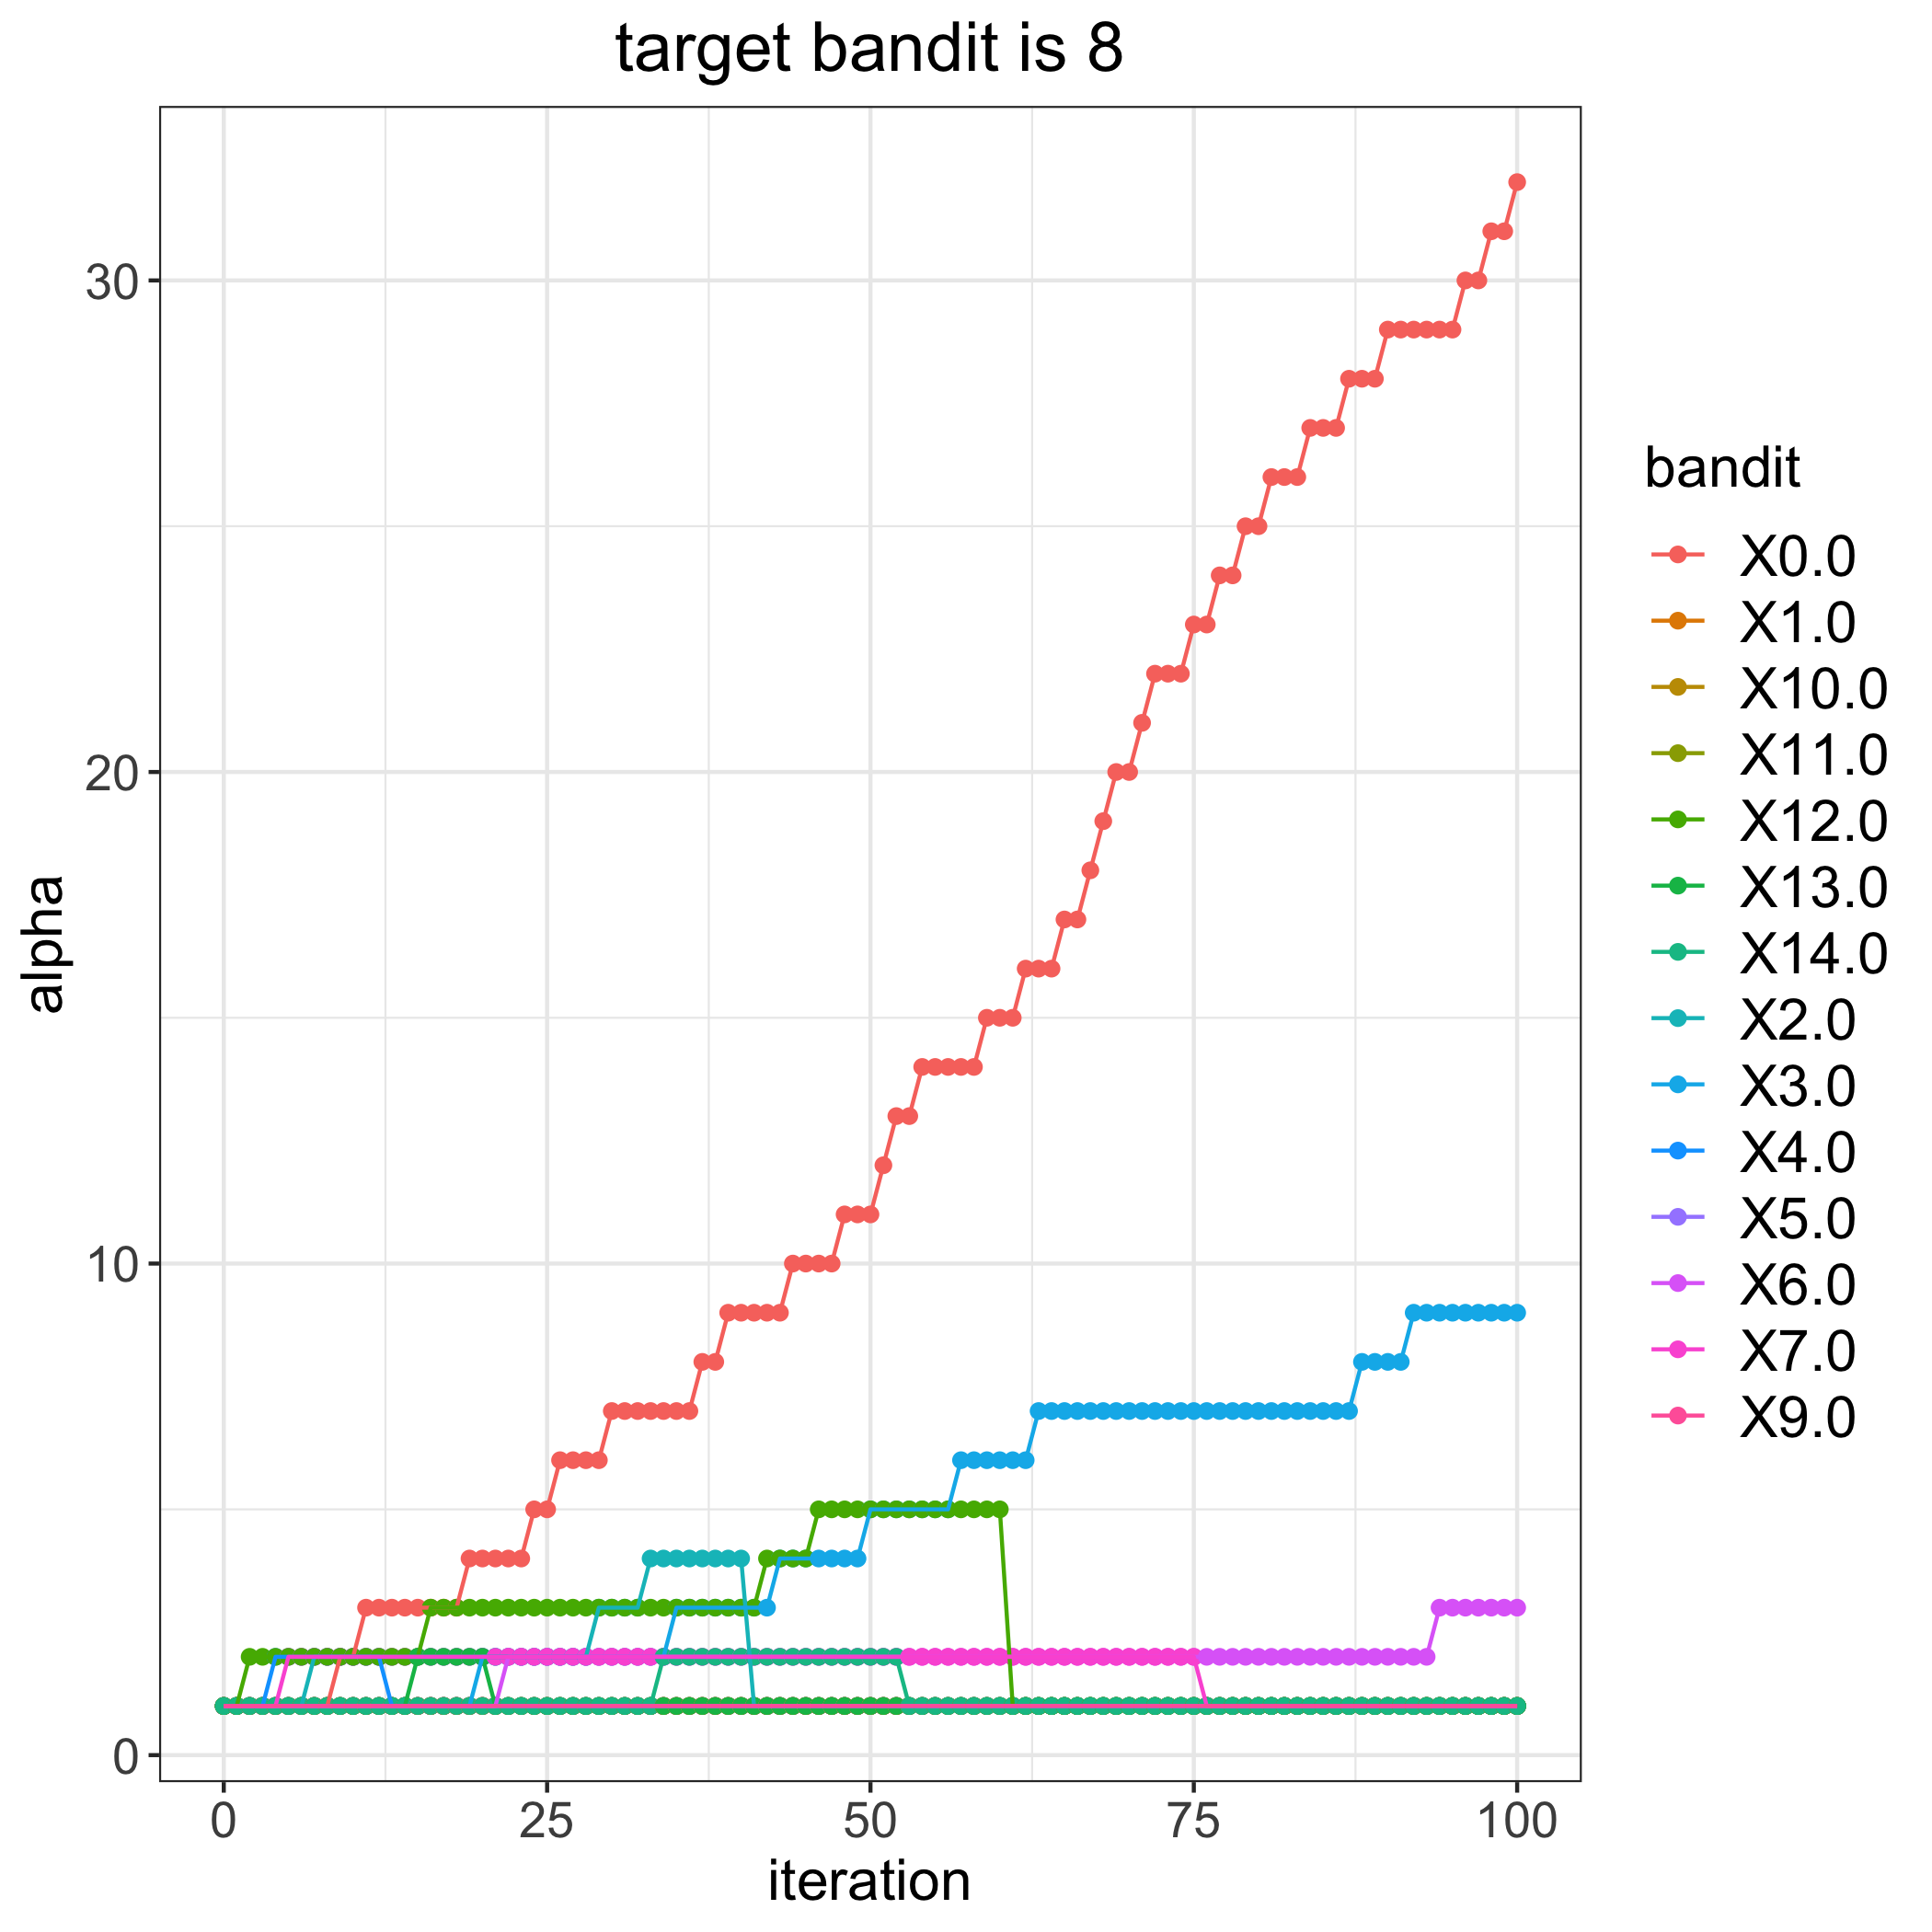

The data file committed next to this chart (first rows):
, 0.0, 1.0, 2.0, 3.0, 4.0, 5.0, 6.0, 7.0, 9.0, 10.0, 11.0, 12.0, 13.0, 14.0
0, 1, 1, 1, 1, 1, 1, 1, 1, 1, 1, 1, 1, 1, 1
1, 1, 1, 1, 1, 1, 1, 1, 1, 1, 1, 1, 1, 1, 1
2, 1, 1, 1, 1, 1, 1, 1, 1, 1, 1, 1, 2, 1, 1
3, 1, 1, 1, 1, 1, 1, 1, 1, 1, 1, 1, 2, 1, 1
4, 1, 1, 1, 1, 2, 1, 1, 1, 1, 1, 1, 2, 1, 1
5, 1, 1, 1, 1, 2, 1, 1, 2, 1, 1, 1, 2, 1, 1
6, 1, 1, 1, 1, 2, 1, 1, 2, 1, 1, 1, 2, 1, 1
7, 1, 1, 2, 1, 2, 1, 1, 2, 1, 1, 1, 2, 1, 1
8, 1, 1, 2, 1, 2, 1, 1, 2, 1, 1, 1, 2, 1, 1
9, 2, 1, 2, 1, 2, 1, 1, 2, 1, 1, 1, 2, 1, 1
10, 2, 1, 2, 1, 2, 1, 1, 2, 1, 1, 1, 2, 1, 1
11, 3, 1, 2, 1, 2, 1, 1, 2, 1, 1, 1, 2, 1, 1
12, 3, 1, 2, 1, 2, 1, 1, 2, 1, 1, 1, 2, 1, 1
13, 3, 1, 2, 1, 1, 1, 1, 2, 1, 1, 1, 2, 1, 1
14, 3, 1, 2, 1, 1, 1, 1, 2, 1, 1, 1, 2, 1, 1
15, 3, 1, 2, 1, 1, 1, 1, 2, 1, 1, 1, 2, 2, 1
16, 3, 1, 2, 1, 1, 1, 1, 2, 1, 1, 1, 3, 2, 1
17, 3, 1, 2, 1, 1, 1, 1, 2, 1, 1, 1, 3, 2, 1
18, 3, 1, 2, 1, 1, 1, 1, 2, 1, 1, 1, 3, 2, 1
19, 4, 1, 2, 1, 1, 1, 1, 2, 1, 1, 1, 3, 2, 1
20, 4, 1, 2, 2, 1, 1, 1, 2, 1, 1, 1, 3, 2, 1
21, 4, 1, 2, 2, 1, 1, 1, 2, 1, 1, 1, 3, 1, 1
22, 4, 1, 2, 2, 1, 1, 2, 2, 1, 1, 1, 3, 1, 1
23, 4, 1, 2, 2, 1, 1, 2, 2, 1, 1, 1, 3, 1, 1
24, 5, 1, 2, 2, 1, 1, 2, 2, 1, 1, 1, 3, 1, 1
25, 5, 1, 2, 2, 1, 1, 2, 2, 1, 1, 1, 3, 1, 1
26, 6, 1, 2, 2, 1, 1, 2, 2, 1, 1, 1, 3, 1, 1
27, 6, 1, 2, 2, 1, 1, 2, 2, 1, 1, 1, 3, 1, 1
28, 6, 1, 2, 2, 1, 1, 2, 2, 1, 1, 1, 3, 1, 1
29, 6, 1, 3, 2, 1, 1, 2, 2, 1, 1, 1, 3, 1, 1
30, 7, 1, 3, 2, 1, 1, 2, 2, 1, 1, 1, 3, 1, 1
31, 7, 1, 3, 2, 1, 1, 2, 2, 1, 1, 1, 3, 1, 1
32, 7, 1, 3, 2, 1, 1, 2, 2, 1, 1, 1, 3, 1, 1
33, 7, 1, 4, 2, 1, 1, 2, 2, 1, 1, 1, 3, 1, 1
34, 7, 1, 4, 2, 1, 1, 2, 2, 1, 1, 1, 3, 1, 2
35, 7, 1, 4, 3, 1, 1, 2, 2, 1, 1, 1, 3, 1, 2
36, 7, 1, 4, 3, 1, 1, 2, 2, 1, 1, 1, 3, 1, 2
37, 8, 1, 4, 3, 1, 1, 2, 2, 1, 1, 1, 3, 1, 2
38, 8, 1, 4, 3, 1, 1, 2, 2, 1, 1, 1, 3, 1, 2
39, 9, 1, 4, 3, 1, 1, 2, 2, 1, 1, 1, 3, 1, 2
40, 9, 1, 4, 3, 1, 1, 2, 2, 1, 1, 1, 3, 1, 2
41, 9, 1, 1, 3, 1, 1, 2, 2, 1, 1, 1, 3, 1, 2
42, 9, 1, 1, 3, 1, 1, 2, 2, 1, 1, 1, 4, 1, 2
43, 9, 1, 1, 4, 1, 1, 2, 2, 1, 1, 1, 4, 1, 2
44, 10, 1, 1, 4, 1, 1, 2, 2, 1, 1, 1, 4, 1, 2
45, 10, 1, 1, 4, 1, 1, 2, 2, 1, 1, 1, 4, 1, 2
46, 10, 1, 1, 4, 1, 1, 2, 2, 1, 1, 1, 5, 1, 2
47, 10, 1, 1, 4, 1, 1, 2, 2, 1, 1, 1, 5, 1, 2
48, 11, 1, 1, 4, 1, 1, 2, 2, 1, 1, 1, 5, 1, 2
49, 11, 1, 1, 4, 1, 1, 2, 2, 1, 1, 1, 5, 1, 2
50, 11, 1, 1, 5, 1, 1, 2, 2, 1, 1, 1, 5, 1, 2
51, 12, 1, 1, 5, 1, 1, 2, 2, 1, 1, 1, 5, 1, 2
52, 13, 1, 1, 5, 1, 1, 2, 2, 1, 1, 1, 5, 1, 2
53, 13, 1, 1, 5, 1, 1, 2, 2, 1, 1, 1, 5, 1, 1
54, 14, 1, 1, 5, 1, 1, 2, 2, 1, 1, 1, 5, 1, 1
55, 14, 1, 1, 5, 1, 1, 2, 2, 1, 1, 1, 5, 1, 1
56, 14, 1, 1, 5, 1, 1, 2, 2, 1, 1, 1, 5, 1, 1
57, 14, 1, 1, 6, 1, 1, 2, 2, 1, 1, 1, 5, 1, 1
58, 14, 1, 1, 6, 1, 1, 2, 2, 1, 1, 1, 5, 1, 1
59, 15, 1, 1, 6, 1, 1, 2, 2, 1, 1, 1, 5, 1, 1
... 41 more rows
